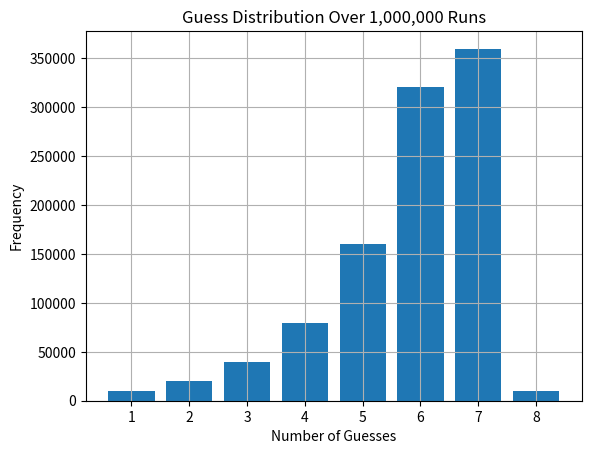

Reproduce this figure in Python.
import random
from collections import Counter
import matplotlib.pyplot as plt

def highlow(num, target):
    if num > target:
        return "high"
    elif num < target:
        return "low"
    else:
        return "correct"

def execution(randnumber):
    storage = [0, 100]
    count = 1
    guess = (storage[0] + storage[1]) // 2
    feedback = highlow(guess, randnumber)

    while feedback != "correct":
        count += 1
        if feedback == "high":
            storage[1] = guess
        else:
            storage[0] = guess
        guess = (storage[0] + storage[1]) // 2

        if storage[1] - storage[0] <= 1:
            guess = randnumber
            break

        feedback = highlow(guess, randnumber)

    return count

# Run the simulation 1,000,000 times
results = [execution(random.randint(1, 100)) for _ in range(1_000_000)]

# Count frequency of number of tries
distribution = Counter(results)

# Plotting
plt.bar(distribution.keys(), distribution.values())
plt.xlabel('Number of Guesses')
plt.ylabel('Frequency')
plt.title('Guess Distribution Over 1,000,000 Runs')
plt.grid(True)
plt.show()

distribution.most_common()



#__________________________________________________________________----------PRE-GPT-VERSIONS---------___________________

# import numpy as np
# import random

# randnumber = random.randint(1, 100)

# def highlow(num):
#     if num > randnumber:
#         return "high"
#     elif num < randnumber:
#         return "low"
#     else:
#         return "correct"

# def execution():
#     storage = [0, 100]
#     count = 1
#     guess = (storage[0] + storage[1]) // 2
#     feedback = highlow(guess)

#     while feedback != "correct":
#         count += 1

#         if feedback == "high":
#             storage[1] = guess
#         else:
#             storage[0] = guess

#         # Update guess
#         guess = (storage[0] + storage[1]) // 2

#         # 🔐 Safety net: if we're within 1, just assume we hit the number
#         if storage[1] - storage[0] <= 1:
#             guess = randnumber  # Force break condition
#             break

#         feedback = highlow(guess)

#     #print(f"Guessed correctly: {guess} in {count} tries. Randomnly generated number was {randnumber}.")
#     return count
# total = []
# for i in range(1000):
#     newcount = (execution())
#     total.append(newcount)

# print(total)
    

# print('Simulation Complete')



#SHITTY BASIC INEFFICIENT VERSION

# def probabilities():
#     guess = 50
#     if randnumber > 50:
#         guess = 51
#     else:
#         guess = 0
#     count = 1
#     while guess != randnumber:
#         count += 1
#         guess += 1
#     print('done')
#     print('This took you' + str(count) + ' tries')
#     return ('Your guess was ' + str(guess) + ' and the real number was ' + str(randnumber))

# print(probabilities())
    
    